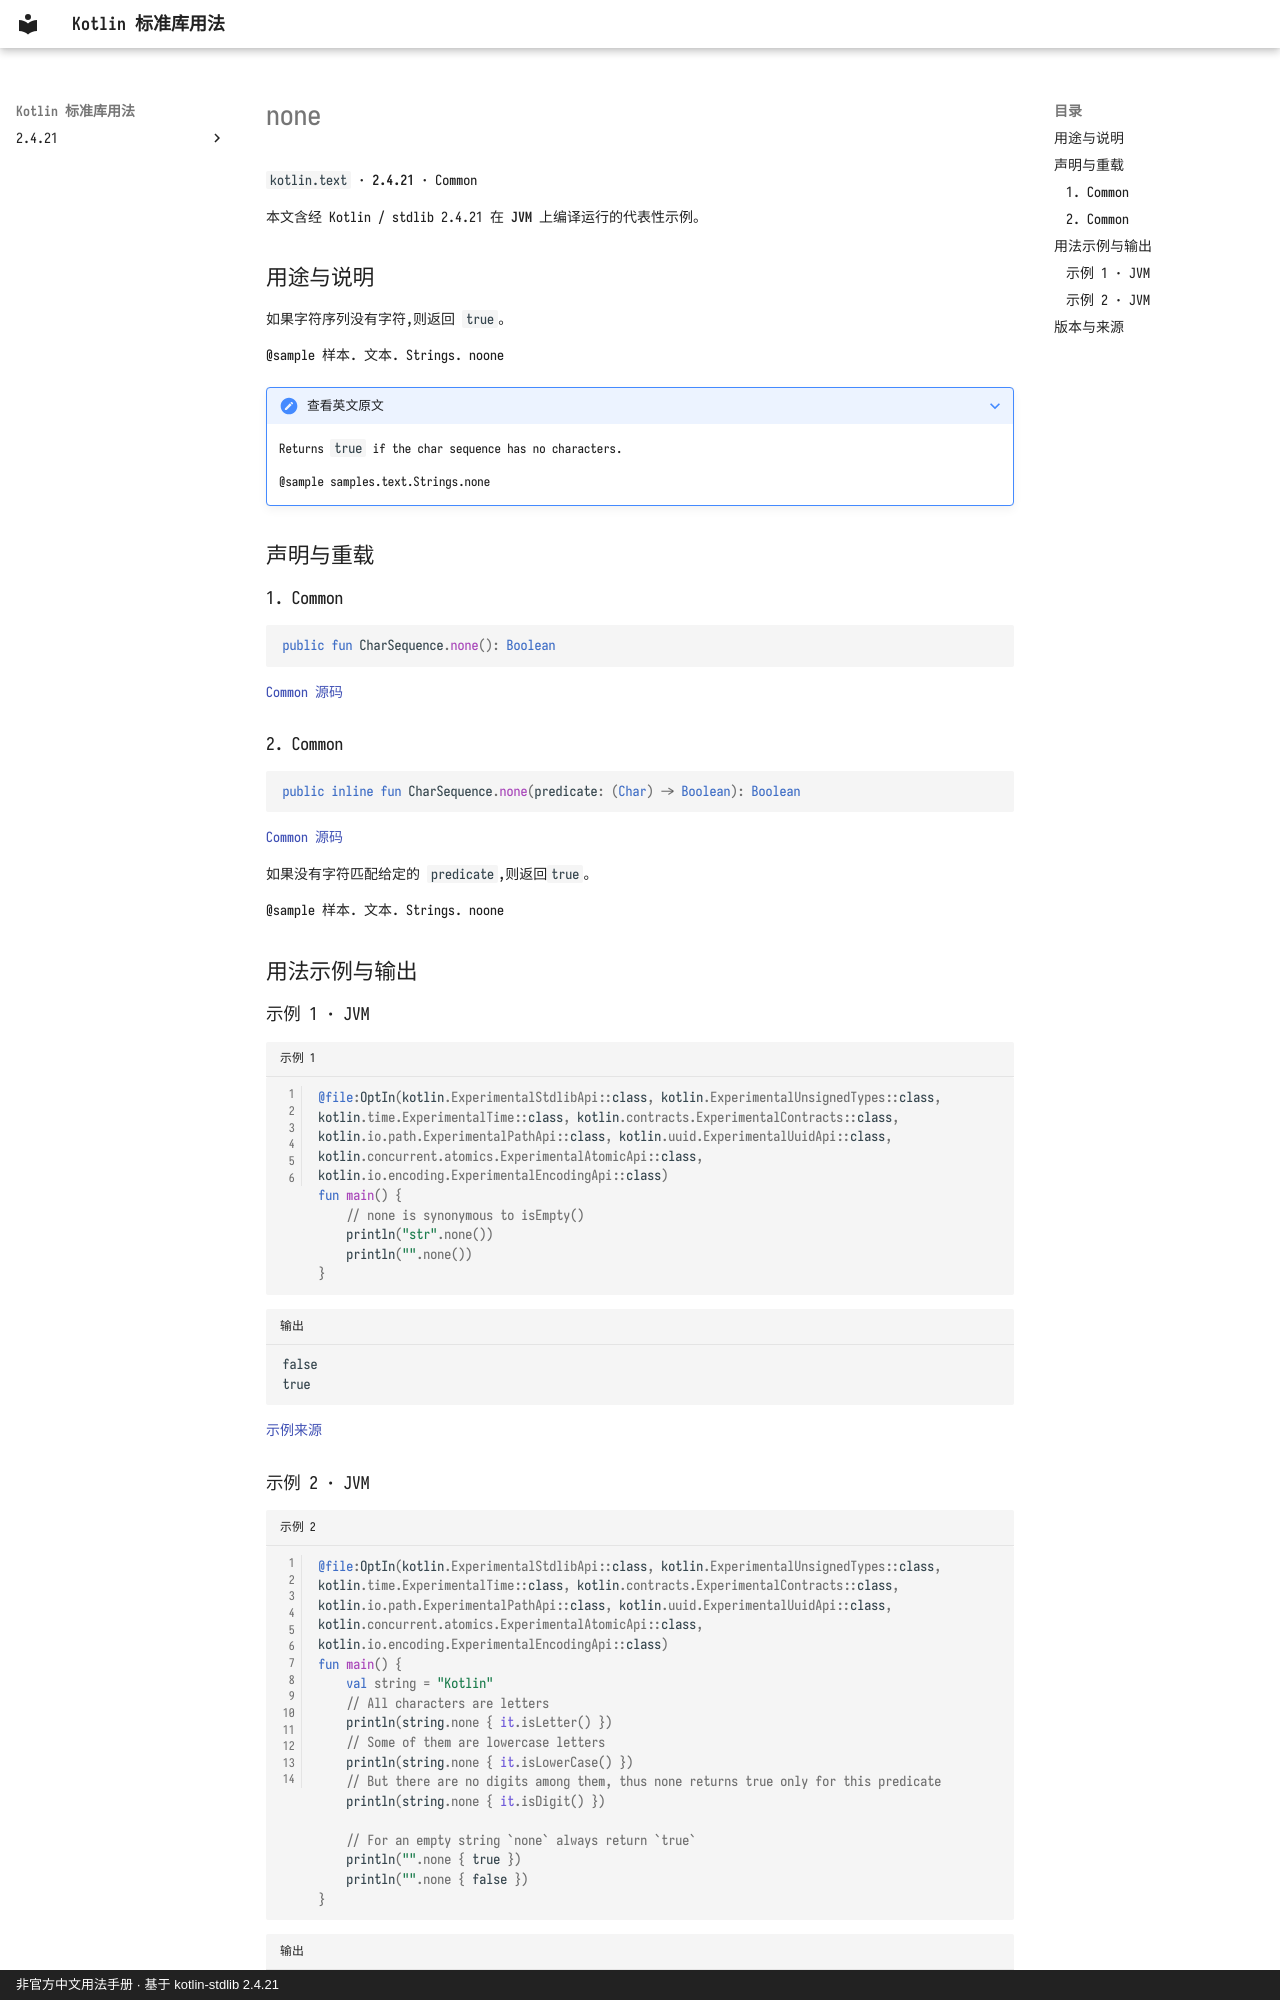

repository: oooooooko/kotlin-stdlib-docs · page: zh/api/kotlin.text/none--140bedbf/index.html · generator: mkdocs · copyright: 非官方中文用法手册 · 基于 kotlin-stdlib 2.4.21

# none

`kotlin.text` · **2.4.21** · Common

本文含经 Kotlin / stdlib 2.4.21 在 **JVM** 上编译运行的代表性示例。

## 用途与说明

如果字符序列没有字符,则返回 `true`。

@sample 样本. 文本. Strings. noone

??? note "查看英文原文"

    Returns `true` if the char sequence has no characters.
    
    @sample samples.text.Strings.none

## 声明与重载

### 1. Common

```kotlin
public fun CharSequence.none(): Boolean
```

[Common 源码](https://github.com/JetBrains/kotlin/blob/v2.4.21/libraries/stdlib/common/src/generated/_Strings.kt#L1863)

### 2. Common

```kotlin
public inline fun CharSequence.none(predicate: (Char) -> Boolean): Boolean
```

[Common 源码](https://github.com/JetBrains/kotlin/blob/v2.4.21/libraries/stdlib/common/src/generated/_Strings.kt#L1872)

如果没有字符匹配给定的 `predicate`,则返回`true`。

@sample 样本. 文本. Strings. noone

## 用法示例与输出

### 示例 1 · JVM

```kotlin title="示例 1" linenums="1"
@file:OptIn(kotlin.ExperimentalStdlibApi::class, kotlin.ExperimentalUnsignedTypes::class, kotlin.time.ExperimentalTime::class, kotlin.contracts.ExperimentalContracts::class, kotlin.io.path.ExperimentalPathApi::class, kotlin.uuid.ExperimentalUuidApi::class, kotlin.concurrent.atomics.ExperimentalAtomicApi::class, kotlin.io.encoding.ExperimentalEncodingApi::class)
fun main() {
    // none is synonymous to isEmpty()
    println("str".none())
    println("".none())
}
```

```text title="输出"
false
true
```

[示例来源](https://github.com/JetBrains/kotlin/blob/v2.4.21/libraries/stdlib/samples/test/samples/text/strings.kt#L522)
